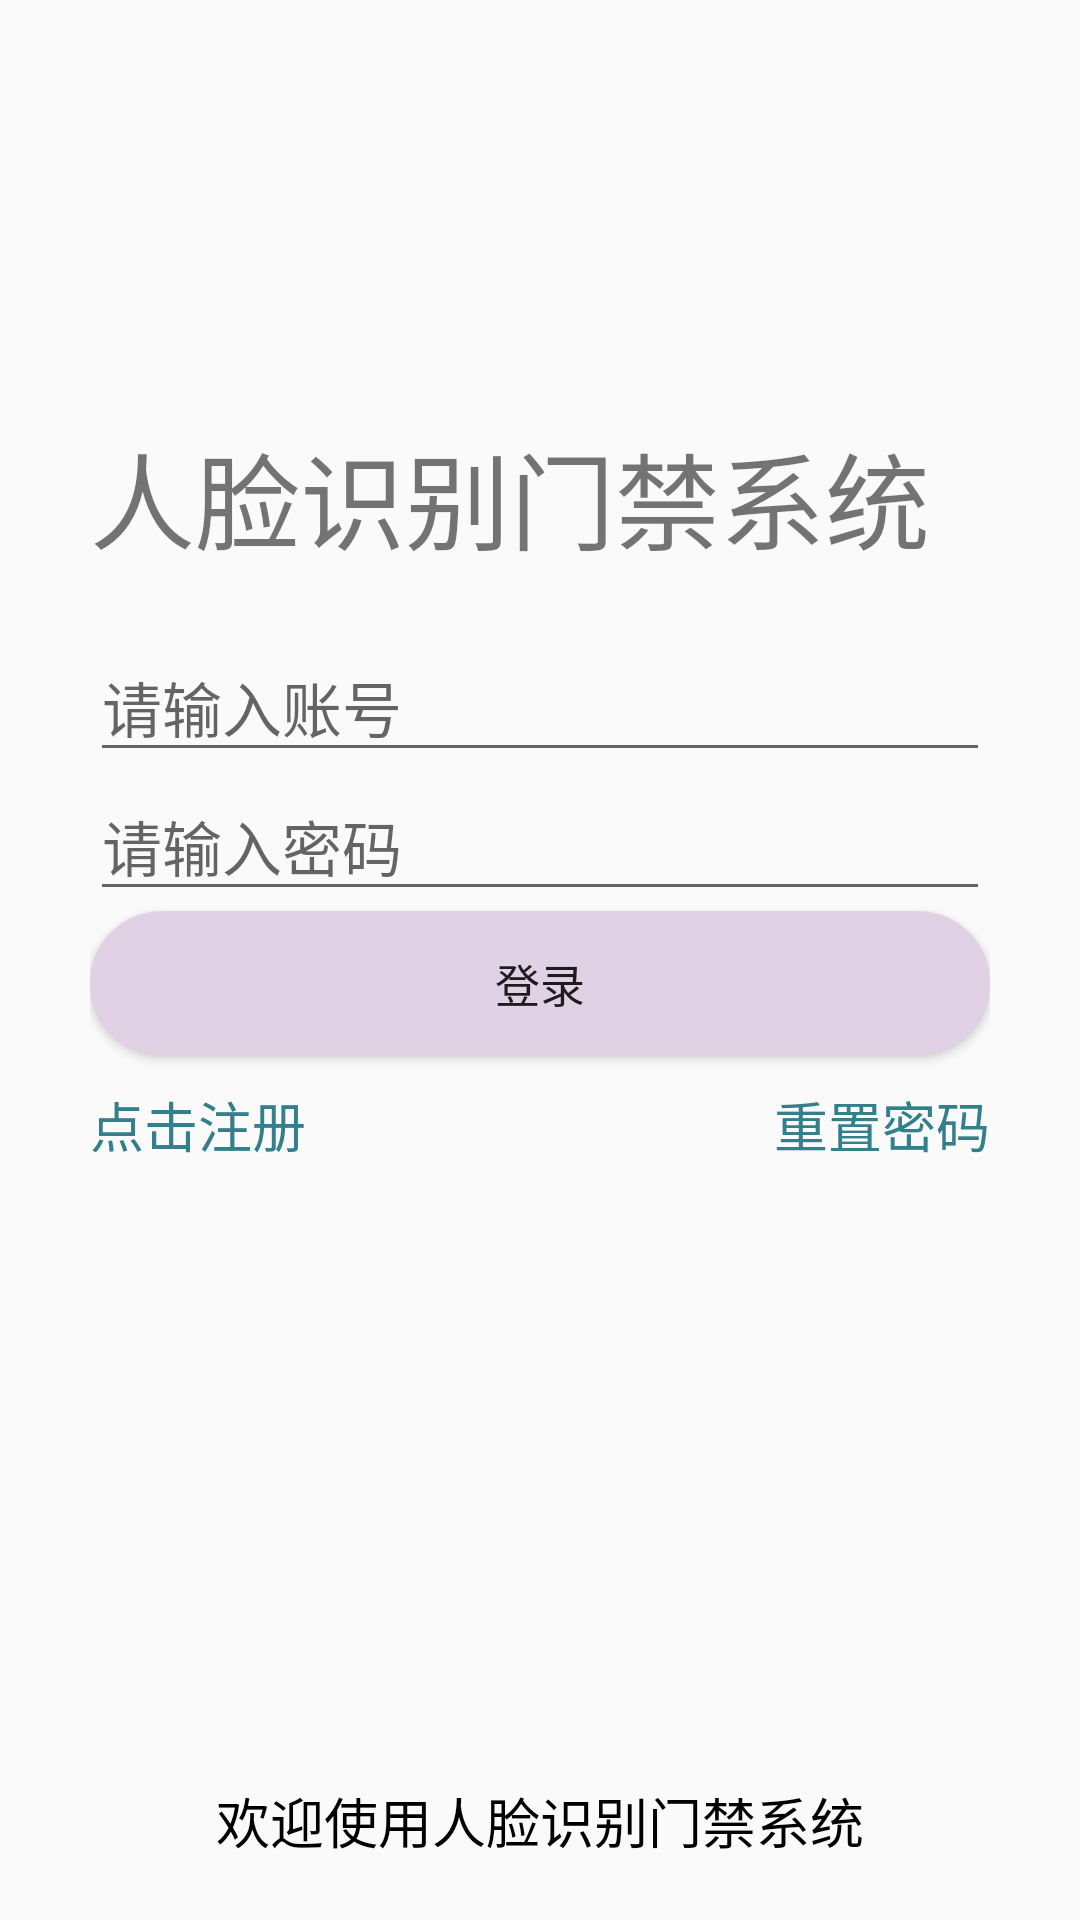

Layout XML and referenced resources for this Android screen:
<!-- AndroidManifest.xml: application theme Theme.FaceRecognition -->
<!-- res/layout/activity_login_layout.xml -->
<?xml version="1.0" encoding="utf-8"?>
<RelativeLayout xmlns:android="http://schemas.android.com/apk/res/android"
    android:layout_width="match_parent"
    android:layout_height="match_parent"
    android:background="@mipmap/login_background">

    <LinearLayout
        android:padding="30dp"
        android:orientation="vertical"
        android:layout_marginTop="50sp"
        android:layout_width="match_parent"
        android:layout_height="wrap_content">


        <TextView
            android:id="@+id/sys_name_tv"
            android:layout_width="match_parent"
            android:layout_height="wrap_content"
            android:layout_marginTop="60dp"
            android:text="人脸识别门禁系统"
            android:textSize="35sp" />

        <EditText
            android:id="@+id/user_account_et"
            android:layout_width="match_parent"
            android:layout_marginTop="20dp"
            android:layout_height="match_parent"
            android:hint="请输入账号"
            android:textSize="20sp"/>

        <EditText
            android:id="@+id/user_password_et"
            android:inputType="textPassword"
            android:layout_width="match_parent"
            android:layout_height="match_parent"
            android:hint="请输入密码"
            android:textSize="20sp"/>

        

        <Button
            android:id="@+id/user_login_btn"
            android:text="登录"
            android:background="@drawable/btn_selector_login"
            android:layout_width="match_parent"
            android:layout_height="wrap_content"
            android:textSize="15sp"/>

        <RelativeLayout
            android:layout_marginTop="10dp"
            android:layout_width="match_parent"
            android:layout_height="wrap_content">

            <TextView
                android:id="@+id/user_register_tv"
                android:layout_width="wrap_content"
                android:layout_height="wrap_content"
                android:text="点击注册"
                android:textColor="#337F8B"
                android:textSize="18sp" />

            <TextView
                android:id="@+id/user_resetPassword_tv"
                android:layout_width="wrap_content"
                android:layout_height="wrap_content"
                android:layout_alignParentRight="true"
                android:text="重置密码"
                android:textColor="#337F8B"
                android:textSize="18sp" />

        </RelativeLayout>


    </LinearLayout>

    <TextView

        android:id="@+id/sys_welcome_word_tv"
        android:layout_width="wrap_content"
        android:layout_height="wrap_content"
        android:layout_alignParentBottom="true"
        android:layout_centerHorizontal="true"
        android:layout_marginBottom="20dp"
        android:text="欢迎使用人脸识别门禁系统"
        android:textColor="#000000"
        android:textSize="18sp" />


</RelativeLayout>
<!-- resources referenced by this layout -->
<resources>
  <!-- drawable btn_selector_login (drawable) -->
  <?xml version="1.0" encoding="utf-8"?>
  <selector xmlns:android="http://schemas.android.com/apk/res/android">
      <item android:drawable="@drawable/btn_login_selected" android:state_pressed="true" />
      <item android:drawable="@drawable/btn_login_normal"  android:state_pressed="false"/>
  
  </selector>
  <style name="Theme.FaceRecognition" parent="Theme.AppCompat.Light.NoActionBar">
          
          <item name="colorPrimary">#1296db</item>
          <item name="colorPrimaryVariant">#1296db</item>
          <item name="colorOnPrimary">#1296db</item>
          
          <item name="colorSecondary">@color/teal_200</item>
          <item name="colorSecondaryVariant">@color/teal_700</item>
          <item name="colorOnSecondary">@color/black</item>
          
          <item name="android:statusBarColor" tools:targetApi="l">?attr/colorPrimaryVariant</item>
          
      </style>
  <!-- drawable btn_login_selected (drawable) -->
  <?xml version="1.0" encoding="utf-8"?>
  <shape xmlns:android="http://schemas.android.com/apk/res/android">
      
      <corners android:radius="40dp" />
      
     <solid android:color="#6193AB" />
  
      
      <stroke
          android:width="0dp"
          android:color="#6193AB"
          android:dashGap="4dp"
          android:dashWidth="8dp" />
  </shape>
  <!-- drawable btn_login_normal (drawable) -->
  <?xml version="1.0" encoding="utf-8"?>
  <shape xmlns:android="http://schemas.android.com/apk/res/android">
      <corners android:radius="40dp" />
      <solid android:color="#E1D1E4" />
  
      <stroke
          android:color="#BCBAD5"
          android:width="0dp"
          android:dashGap="4dp"
          android:dashWidth="8dp" />
  
  </shape>
  <color name="teal_200">#FF03DAC5</color>
  <color name="teal_700">#FF018786</color>
  <color name="black">#FF000000</color>
</resources>
